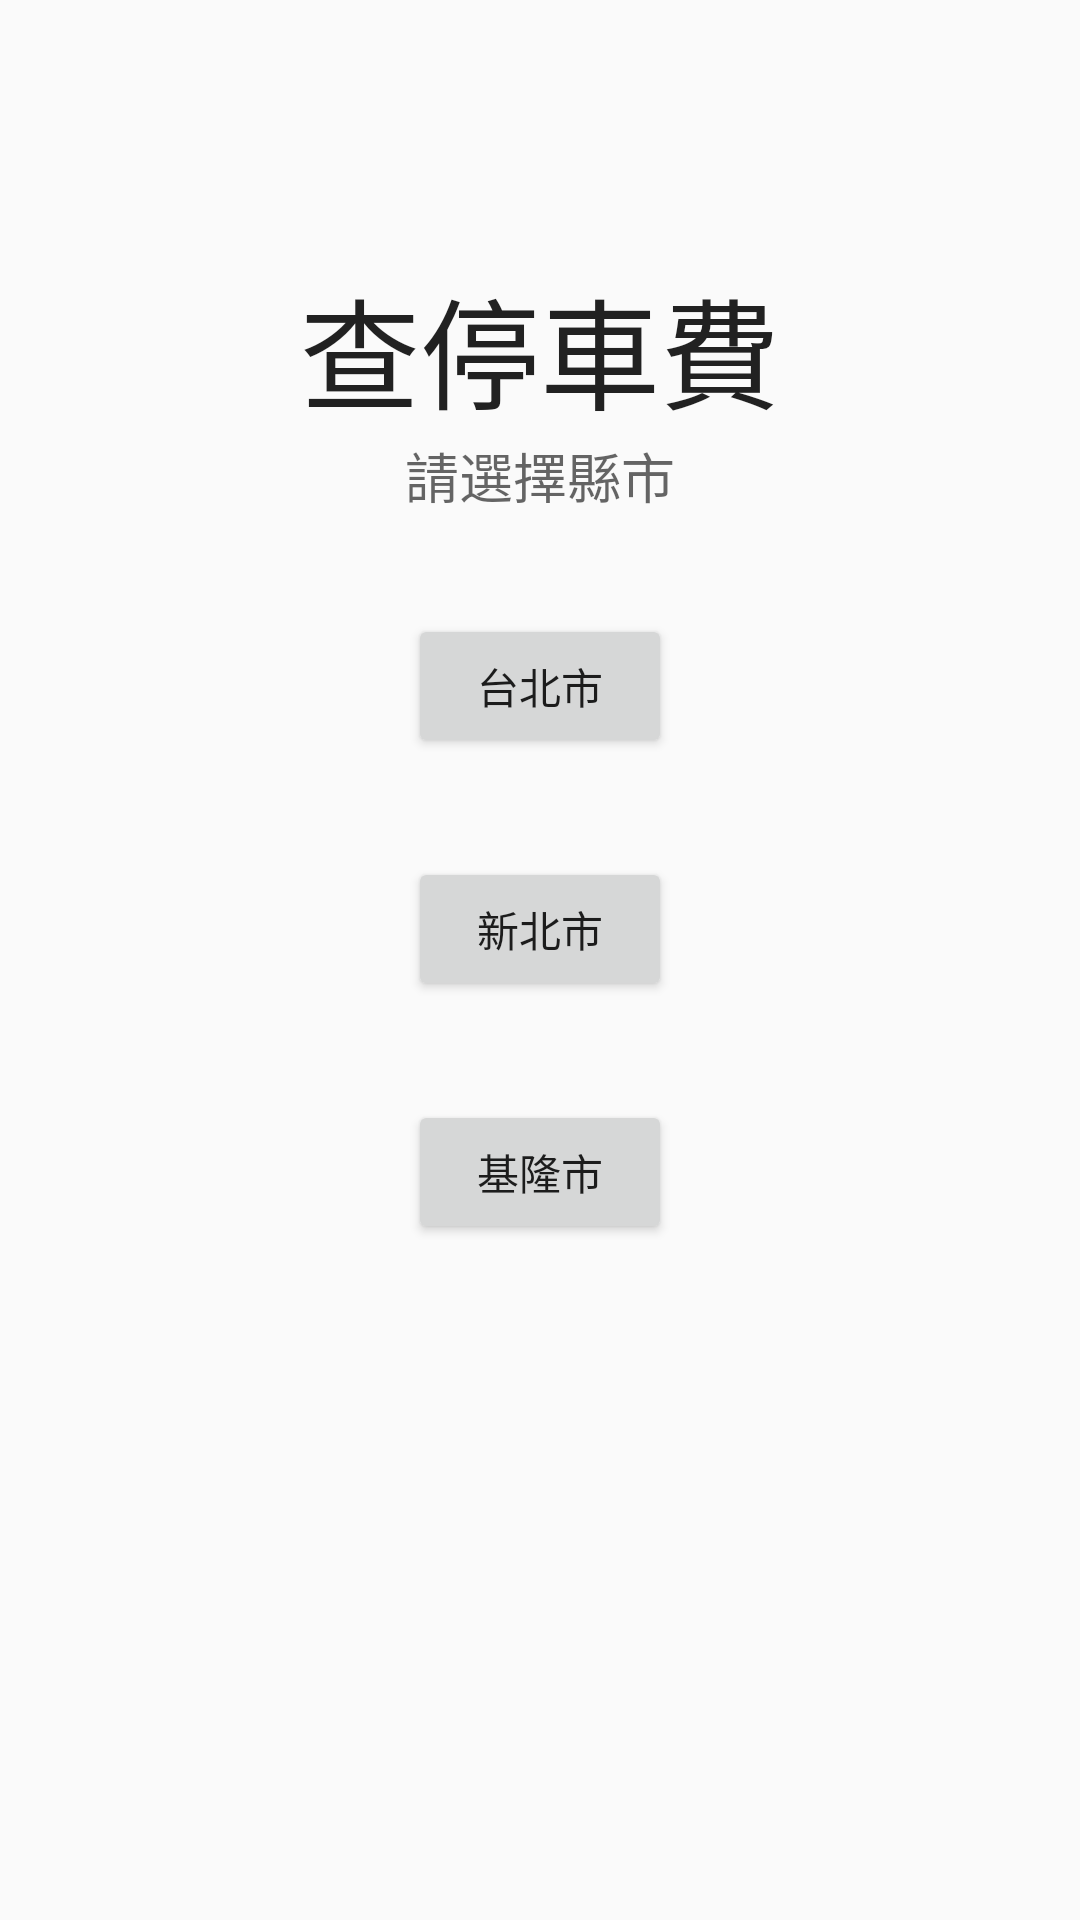

Reconstruct the res/layout file that produces this screen, plus the resources it refers to.
<!-- AndroidManifest.xml: application theme MyMaterialTheme -->
<!-- res/layout/content_inquire_parking_fee.xml -->
<?xml version="1.0" encoding="utf-8"?>
<RelativeLayout xmlns:android="http://schemas.android.com/apk/res/android"
    xmlns:tools="http://schemas.android.com/tools"
    android:layout_width="match_parent"
    android:layout_height="match_parent"
    android:paddingBottom="@dimen/activity_vertical_margin"
    android:paddingLeft="@dimen/activity_horizontal_margin"
    android:paddingRight="@dimen/activity_horizontal_margin"
    android:paddingTop="@dimen/activity_vertical_margin"
    tools:context="com.jas.parker.activity.InquireParkingFeeActivity">


    <TextView
        android:layout_width="wrap_content"
        android:layout_height="wrap_content"
        android:textAppearance="?android:attr/textAppearanceLarge"
        android:text="查停車費"
        android:id="@+id/textView_inquireParkingFee"
        android:layout_alignParentTop="true"
        android:layout_centerHorizontal="true"
        android:layout_marginTop="71dp"
        android:textSize="40sp" />

    <TextView
        android:layout_width="wrap_content"
        android:layout_height="wrap_content"
        android:textAppearance="?android:attr/textAppearanceMedium"
        android:text="請選擇縣市"
        android:id="@+id/textView_chooseCity"
        android:layout_below="@+id/textView_inquireParkingFee"
        android:layout_centerHorizontal="true" />

    <Button
        android:layout_width="wrap_content"
        android:layout_height="wrap_content"
        android:text="台北市"
        android:id="@+id/btn_taipei"
        android:layout_marginTop="33dp"
        android:layout_below="@+id/textView_chooseCity"
        android:layout_centerHorizontal="true" />

    <Button
        android:layout_width="wrap_content"
        android:layout_height="wrap_content"
        android:text="新北市"
        android:id="@+id/btn_newTaipei"
        android:layout_below="@+id/btn_taipei"
        android:layout_centerHorizontal="true"
        android:layout_marginTop="33dp" />

    <Button
        android:layout_width="wrap_content"
        android:layout_height="wrap_content"
        android:text="基隆市"
        android:id="@+id/btn_keelung"
        android:layout_below="@+id/btn_newTaipei"
        android:layout_centerHorizontal="true"
        android:layout_marginTop="33dp" />
</RelativeLayout>
<!-- resources referenced by this layout -->
<resources>
  <dimen name="activity_horizontal_margin">16dp</dimen>
  <dimen name="activity_vertical_margin">16dp</dimen>
  <style name="MyMaterialTheme" parent="MyMaterialTheme.Base">
  
      </style>
  <style name="MyMaterialTheme.Base" parent="Theme.AppCompat.Light.DarkActionBar">
          <item name="windowNoTitle">true</item>
          <item name="windowActionBar">false</item>
          <item name="colorPrimary">@color/colorPrimary</item>
          <item name="colorPrimaryDark">@color/colorPrimaryDark</item>
  
          <item name="colorAccent">@color/colorAccent</item>
      </style>
  <color name="colorPrimary">#2196F3</color>
  <color name="colorPrimaryDark">#0288D1</color>
  <color name="colorAccent">#448AFF</color>
</resources>
